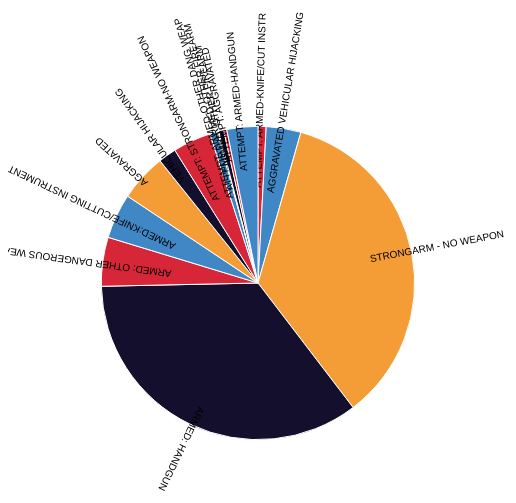
D3 v4 page, settled after 360 driven frames (6 s of simulated time); the page loaded 1 data file(s).


    var svg = d3.select("svg"),
        width = +svg.attr("width"),
        height = +svg.attr("height"),
        radius = Math.min(width, height) /3,
        g = svg.append("g").attr("transform", "translate(" + width / 2 + "," + height /2 + ")");

    var color = d3.scaleOrdinal(["#D72638", "#3F88C5", "#F49D37", "#140F2D"]);

    var pie = d3.pie()
        .sort(null)
        .value(function(d) { return d.Total; });

    var path = d3.arc()
        .outerRadius(radius - 10)
        .innerRadius(0);

    var label = d3.arc()
        .outerRadius(radius - 40)
        .innerRadius(radius - 40);
        
   // var pos = d3.svg.arc().innerRadius(radius + 2).outerRadius(radius + 2); 


        d3.json("all3.json", function(error, data) {
            if (error) throw error;
        
            var arc = g.selectAll(".arc")
                .data(pie(data))
                .enter().append("g")
                .attr("class", "arc");
        
            arc.append("path")
                .attr("d", path)
                .attr("fill", function(d) {
                    return color(d.data.Type);
                });
        
            var getAngle = function (d) {
                console.log((180 / Math.PI * (d.startAngle + d.endAngle) / 2 - 90))
                    return (180 / Math.PI * (d.startAngle + d.endAngle) / 2 - 90);
                };
                
            var pos = d3.arc().innerRadius(radius + 30).outerRadius(radius + 2);
            console.log(pos)

            arc.append("text")
            .attr("transform", function(d) {
            return "translate(" + pos.centroid(d) + ") " + "rotate(" + getAngle(d) + ")"
            })
            .attr("dy", "0.06em")
            .text(function(d) {
                return d.data.Type;
            });

            //jdflekjgg
            
             //dfsgdsgsd   
        });


### data: all3.json
[
 {
  "Type": "ATTEMPT: ARMED-KNIFE/CUT INSTR",
  "Total": 1892
 },
 {
  "Type": "AGGRAVATED VEHICULAR HIJACKING",
  "Total": 8104
 },
 {
  "Type": "STRONGARM - NO WEAPON",
  "Total": 79718
 },
 {
  "Type": "ARMED: HANDGUN",
  "Total": 79371
 },
 {
  "Type": "ARMED: OTHER DANGEROUS WEAPON",
  "Total": 11425
 },
 {
  "Type": "ARMED:KNIFE/CUTTING INSTRUMENT",
  "Total": 10508
 },
 {
  "Type": "AGGRAVATED",
  "Total": 11072
 },
 {
  "Type": "VEHICULAR HIJACKING",
  "Total": 4210
 },
 "... 6 more items"
]